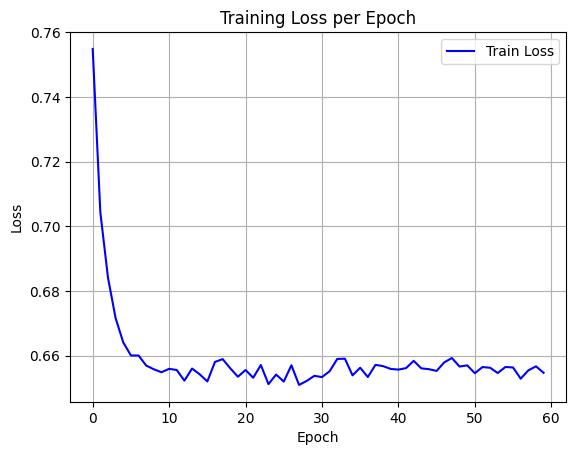

Values plotted in this chart, from the file beside it:
epoch, train_loss
0, 0.7548
1, 0.7043
2, 0.6841
3, 0.6716
4, 0.6641
5, 0.6601
6, 0.6601
7, 0.657
8, 0.6558
9, 0.6549
10, 0.656
11, 0.6556
12, 0.6523
13, 0.6561
14, 0.6543
15, 0.6521
16, 0.6581
17, 0.659
18, 0.6561
19, 0.6535
20, 0.6556
21, 0.6532
22, 0.6571
23, 0.6512
24, 0.6542
25, 0.652
26, 0.6571
27, 0.651
28, 0.6522
29, 0.6538
30, 0.6534
31, 0.6552
32, 0.659
33, 0.6591
34, 0.6539
35, 0.6563
36, 0.6534
37, 0.6572
38, 0.6568
39, 0.6559
40, 0.6557
41, 0.6562
42, 0.6584
43, 0.6561
44, 0.6559
45, 0.6553
46, 0.658
47, 0.6593
48, 0.6567
49, 0.657
50, 0.6546
51, 0.6565
52, 0.6563
53, 0.6547
54, 0.6565
55, 0.6564
56, 0.6529
57, 0.6555
58, 0.6567
59, 0.6547
